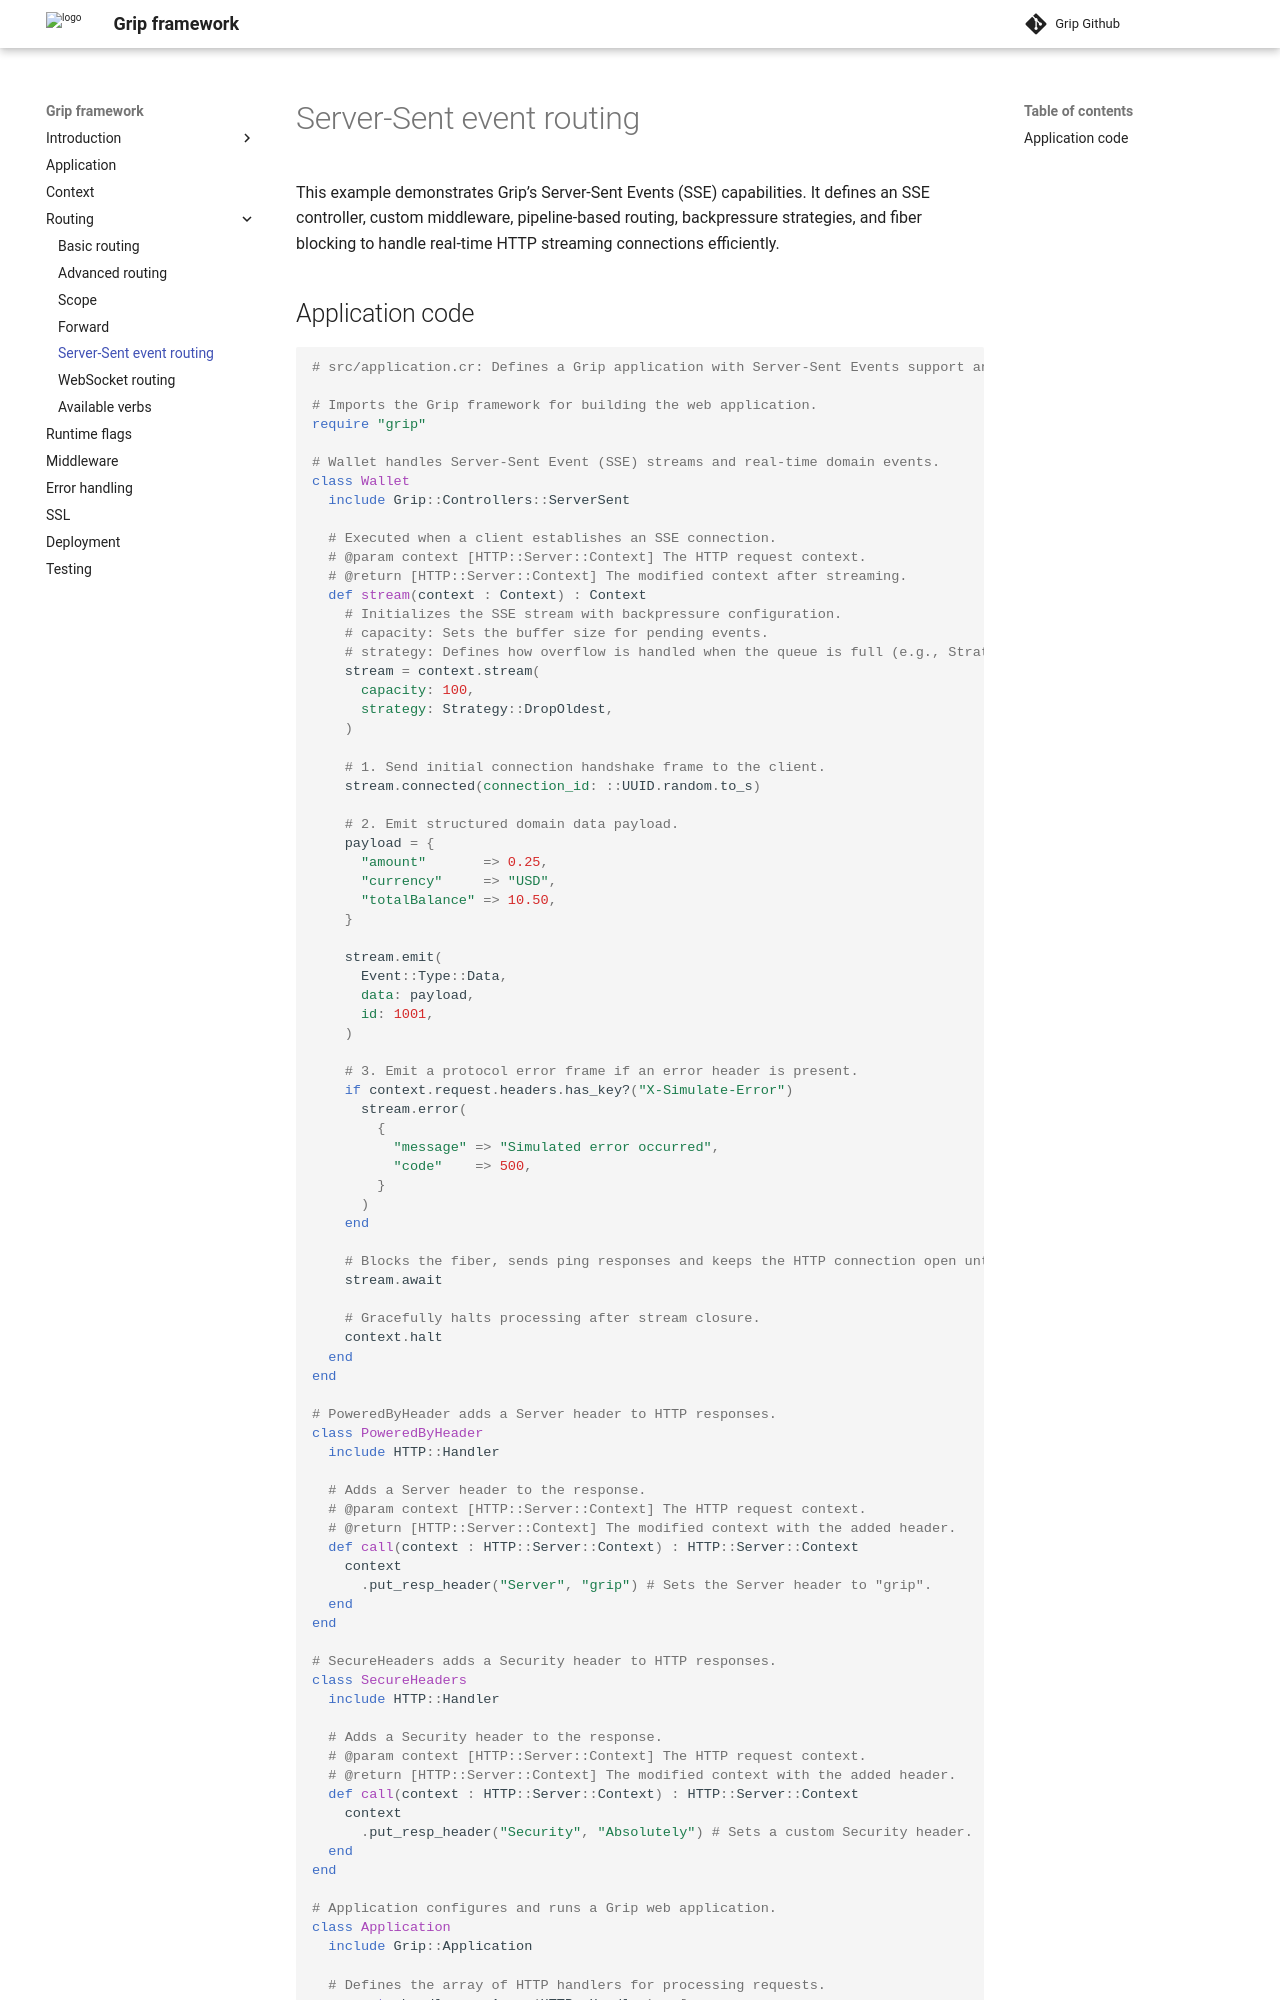

repository: grip-framework/docs · page: server_sent_event_routing/index.html · generator: mkdocs

This example demonstrates Grip’s Server-Sent Events (SSE) capabilities. It defines an SSE controller, custom middleware, pipeline-based routing, backpressure strategies, and fiber blocking to handle real-time HTTP streaming connections efficiently.
